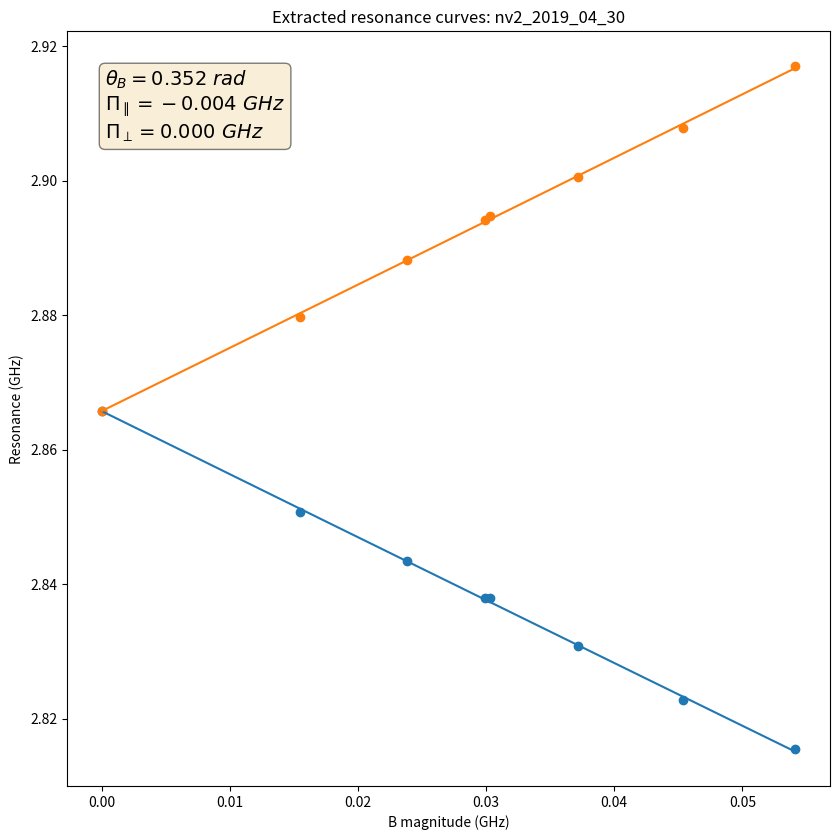

This chart was generated by the following Python code:
# -*- coding: utf-8 -*-
"""The NV hamiltonian is a function of 6 parameters: the components of the 
B field and the effective E field. We can express this as 
    [mag_B, theta_B, phi_B, par_Pi, perp_Pi, phi_E]
where writing B in spherical coordinates and E in cylindrical coordinates will
simplify our analysis. The parameter ranges are
    0 < mag_B
    0 < theta_B < pi
    0 < phi_B < 2 * pi
    par_Pi is unbounded
    0 < perp_Pi
    0 < phi_E < 2 * pi
We'd like to determine these parameters as best we can
from the resonances we measure as we vary mag_B keeping the other parameters
fixed. We don't actually know mag_B as we vary it, so unfortunately this is
not a straightforward curve_fit problem. We do, however, have two pieces of
information (two resonances) at each value of mag_B. In the abstract this
problem is then to find the vector
    fit_vec = [theta_B, phi_B, par_Pi, perp_Pi, phi_E]
that best reproduces
    a(mag_B; fit_vec) = low_resonance
    b(mag_B; fit_vec) = high_resonance
for unknown but varying values of mag_B. We can also express this as
    f(mag_B; fit_vec) = (low_resonance + high_resonance) / 2 = center_freq
    g(mag_B; fit_vec) = low_resonance - high_resonance = splitting
so that each function takes into consideration both resonances equally. If we
knew mag_B and just had the value of one of these functions, then we
could use curve_fit to find fit_vec. Because we have a second piece of
information we actually can turn our problem into that simpler curve_fit
problem. Mathematically, there exists some mag_B such that 
    g(mag_B; fit_vec) = splitting
for a given fit_vec. Now it's not necessarily the case that this value is
unique, but let's assume it is. We can find this value numerically and then
use it as the input for f, in which case we ended up just where we wanted to,
at the simple curve_fit problem. 

As an aid to curve_fit, we can determine par_Pi and perp_Pi by the resonances
at zero B field, as described below. Then we can guess theta_B, phi_B, and
phi_E as the centers of their possible ranges. There's another simplifying
factor. The characteristic polynomial of the NV Hamiltonian in the general
case only includes phi_E and phi_B in the form (2 * phi_B) + phi_E. Let's just
call this term phi. We can only find out anything out about phi; we can't
resolve differences between phi_B and phi_E. As a result, we can just set
phi_B = 0 and phi_E = phi and go about our business with one less fit
parameter. Additionally, by symmetry, phi_E can only range from 0 to 
2 * pi / 3. This can be seen more explicitly by looking at what happens to
(2 * phi_B) + phi_E if we rotate by 120 deg. We pick up an extra 360 deg and
cycle back to the same angle we had before the rotation. So ultimately
our fit vector and parameter bounds are
    fit_vec = [theta_B, par_Pi, perp_Pi, phi]
    0 < mag_B
    0 < theta_B < pi
    par_Pi is unbounded
    0 < perp_Pi
    0 < phi < 2 * pi / 3

Created on Sun Jun 16 11:22:40 2019

@author: mccambria
"""


# %% Imports


import numpy
from numpy.linalg import eigvals
from numpy import pi
from scipy.optimize import minimize_scalar
from scipy.optimize import minimize
from scipy.optimize import brute
from numpy import inf
from numpy import exp
import matplotlib.pyplot as plt


# %% Constants


# GHz
d_gs = 2.87

# numbers
inv_sqrt_2 = 1/numpy.sqrt(2)


# %% Functions


def generate_fake_data(theta_B, par_Pi, perp_Pi, phi_B, phi_E):

    fit_vec = [theta_B, par_Pi, perp_Pi, phi_B, phi_E]
    mag_Bs = [0.0, 0.020, 0.060, 0.100, 0.250, 0.500, 1.000]
    res_descs = []
    for mag_B in mag_Bs:
        if mag_B == 0.0:
            res_desc = [mag_B]
        else:
            res_desc = [None]
        res_pair = calc_res_pair(mag_B, *fit_vec)
        rounded_res_pair = [el.round(3) for el in res_pair]
        res_desc.extend(rounded_res_pair)
        res_descs.append(res_desc)
        print('{}, '.format(res_desc))


def calc_single_hamiltonian(mag_B, theta_B, par_Pi, perp_Pi, phi_B, phi_E):
    par_B = mag_B * numpy.cos(theta_B)
    perp_B = mag_B * numpy.sin(theta_B)
    hamiltonian = numpy.array([[d_gs + par_Pi + par_B,
                                inv_sqrt_2 * perp_B * exp(-1j * phi_B),
                                -perp_Pi * exp(1j * phi_E)],
                               [inv_sqrt_2 * perp_B * exp(1j * phi_B),
                                0,
                                inv_sqrt_2 * perp_B * exp(-1j * phi_B)],
                               [-perp_Pi * exp(-1j * phi_E),
                                inv_sqrt_2 * perp_B * exp(-1j * phi_B),
                                d_gs + par_Pi - par_B]])
    return hamiltonian


def calc_hamiltonian(mag_B, theta_B, par_Pi, perp_Pi, phi_B, phi_E):
    fit_vec = [theta_B, par_Pi, perp_Pi, phi_B, phi_E]
    if (type(mag_B) is list) or (type(mag_B) is numpy.ndarray):
        hamiltonian_list = [calc_single_hamiltonian(val, *fit_vec)
                            for val in mag_B]
        return hamiltonian_list
    else:
        return calc_single_hamiltonian(mag_B, *fit_vec)


def calc_res_pair(mag_B, theta_B, par_Pi, perp_Pi, phi_B, phi_E):
    hamiltonian = calc_hamiltonian(mag_B, theta_B, par_Pi, perp_Pi,
                                   phi_B, phi_E)
    if (type(mag_B) is list) or (type(mag_B) is numpy.ndarray):
        vals = numpy.sort(eigvals(hamiltonian), axis=1)
        resonance_low = numpy.real(vals[:,1] - vals[:,0])
        resonance_high = numpy.real(vals[:,2] - vals[:,0])
    else:
        vals = numpy.sort(eigvals(hamiltonian))
        resonance_low = numpy.real(vals[1] - vals[0])
        resonance_high = numpy.real(vals[2] - vals[0])
    return resonance_low, resonance_high


def find_mag_B(res_desc, theta_B, par_Pi, perp_Pi, phi_B, phi_E):
    # Just return the given mag_B if it's known
    if res_desc[0] is not None:
        return res_desc[0]
    # Otherwise we'll determine the most likely mag_B for this fit_vec by
    # finding the mag_B that minimizes the distance between the measured
    # resonances and the calculated resonances for a given fit_vec
    args = (res_desc, theta_B, par_Pi, perp_Pi, phi_B, phi_E)
    result = minimize_scalar(find_mag_B_objective, bounds=(0, 1.0), args=args,
                             method='bounded')
    if result.success:
        mag_B = result.x
    else:
        # If we didn't find an optimal value, return something that will blow
        # up chisq and push us away from this fit_vec
        mag_B = 0.0
    return mag_B


def find_mag_B_objective(x, res_desc, theta_B, par_Pi, perp_Pi, phi_B, phi_E):
    calculated_res_pair = calc_res_pair(x, theta_B, par_Pi, perp_Pi,
                                        phi_B, phi_E)
    differences = calculated_res_pair - res_desc[1:3]
    sum_squared_differences = numpy.sum(differences**2)
    return sum_squared_differences


def plot_resonances(mag_B_range, theta_B, par_Pi, perp_Pi, phi_B, phi_E,
                    name='untitled'):

    smooth_mag_B = numpy.linspace(mag_B_range[0], mag_B_range[1], 1000)
    res_pairs = calc_res_pair(smooth_mag_B, theta_B, par_Pi, perp_Pi,
                              phi_B, phi_E)

    fig, ax = plt.subplots(figsize=(8.5, 8.5))
    fig.set_tight_layout(True)
    ax.set_title('Extracted resonance curves: {}'.format(name))
    ax.plot(smooth_mag_B, res_pairs[0])
    ax.plot(smooth_mag_B, res_pairs[1])
    ax.set_xlabel('B magnitude (GHz)')
    ax.set_ylabel('Resonance (GHz)')

    textstr = '\n'.join((
        r'$\theta_{B}=%.3f \ rad$' % (theta_B, ),
        r'$\Pi_{\parallel}=%.3f \ GHz$' % (par_Pi, ),
        r'$\Pi_{\perp}=%.3f \ GHz$' % (perp_Pi, )))
    props = dict(boxstyle='round', facecolor='wheat', alpha=0.5)
    ax.text(0.05, 0.95, textstr, fontsize=14, transform=ax.transAxes,
            verticalalignment='top', bbox=props)

    return fig, ax


def chisq_func_reduced(fit_vec, par_Pi, perp_Pi, phi_B, phi_E, res_descs):

    theta_B = fit_vec[0]
    fit_vec = [theta_B, par_Pi, perp_Pi]
    return chisq_func(fit_vec, phi_B, phi_E, res_descs)


def chisq_func(fit_vec, phi_B, phi_E, res_descs):

    num_resonance_descs = len(res_descs)
    mag_Bs = [find_mag_B(desc, *fit_vec, phi_B, phi_E) for desc in res_descs]

    # find_mag_B_objective returns the sum of squared residuals for a single
    # pair of resonances. We want to sum this over all pairs.
    squared_residuals = [find_mag_B_objective(mag_Bs[ind], res_descs[ind],
                         *fit_vec, phi_B, phi_E) for ind
                         in range(num_resonance_descs)]
    sum_squared_residuals = numpy.sum(squared_residuals)

    estimated_st_dev = 0.0001
    estimated_var = numpy.sqrt(estimated_st_dev)
    chisq = sum_squared_residuals / estimated_var

    return chisq


# %% Main


def main(name, res_descs):

    ############ Setup ############

    phi_B = 0
    phi_E = 0

    # fit_vec = [theta_B, par_Pi, perp_Pi,]
    param_bounds = ((0, pi/2), (-0.050, 0.050), (0, 0.050))

    res_descs = numpy.array(res_descs)
    for desc in res_descs:
        # Set degenerate resonances to the same value
        if desc[2] is None:
            desc[2] = desc[1]
        # Make sure resonances are sorted
        desc[1:3] = numpy.sort(desc[1:3])

    ############ Guess par_Pi and perp_Pi by zero field ############

    zero_field_res_desc = None
    par_Pi = None
    perp_Pi = None
    # See if we have zero-field resonances
    for desc in res_descs:
        if desc[0] == 0.0:
            zero_field_res_desc = desc
            break

    if zero_field_res_desc is not None:
        # Get the splitting and center_freq from the resonances
        zero_field_low = zero_field_res_desc[1]
        zero_field_high = zero_field_res_desc[2]
    
        # At B = 0 the Hamiltonian has the form
        # [     d_gs + par_Pi,           0,     - perp_Pi * exp(i phi_E)   ]
        # [            0,               0,                0              ]
        # [-perp_Pi * exp(-i phi_E),     0,           d_gs + par_Pi        ]
    
        # The eigenvalues are simple in this case
        # [0, d_gs + par_Pi - perp_Pi, d_gs + par_Pi + perp_Pi]
        # The resonances are thus
        # [d_gs + par_Pi - perp_Pi, d_gs + par_Pi + perp_Pi]]
        # and so
        # zero_field_center = (d_gs + par_Pi - perp_Pi + d_gs + par_Pi + perp_Pi) / 2
        # zero_field_center = d_gs + par_Pi
        zero_field_center = (zero_field_high + zero_field_low) / 2
        par_Pi = zero_field_center - d_gs
    
        # Similarly
        # zero_field_splitting = (d_gs + par_Pi + perp_Pi) - (d_gs + par_Pi - perp_Pi)
        # zero_field_splitting = 2 * perp_Pi
        zero_field_splitting = zero_field_high - zero_field_low
        perp_Pi = zero_field_splitting / 2

    ############ Guess remaining parameters with brute force ############

    if (par_Pi is not None) and (perp_Pi is not None):
        # Just fit for theta_B
        param_ranges = param_bounds[0:1]
        args = (par_Pi, perp_Pi, phi_B, phi_E, res_descs)
        x0 = brute(chisq_func_reduced, param_ranges, args=args, Ns=20)
        guess_params = list(x0)
        guess_params.extend([par_Pi, perp_Pi])
    else:
        param_ranges = param_bounds
        args = (0, 0, res_descs)
        x0 = brute(chisq_func, param_ranges, args=args, Ns=10)
        guess_params = list(x0)
        
    print(guess_params)

    ############ Fine tuning with minimize ############

    args = (0, 0, res_descs)
    res = minimize(chisq_func, guess_params, args=args,
                   bounds=param_bounds, method='SLSQP')
    if not res.success:
        print(res.message)
        return

    popt = res.x
    print(popt)

    chisq = res.fun
    print('Chi squared: {:.4g}'.format(chisq))
    degrees_of_freedom = len(res_descs) - len(x0)
    reduced_chisq = res.fun / degrees_of_freedom
    print('Reduced chi squared: {:.4g}'.format(reduced_chisq))

    ############ Plot the result ############

    # Get the mag_B for each pair of resonances with this fit_vec
    mag_Bs = [find_mag_B(desc, *popt, phi_B, phi_E) for desc in res_descs]

    # Plot the calculated resonances up to the max mag_B
    fig, ax = plot_resonances([0, max(mag_Bs)], *popt, phi_B, phi_E, name)

    # Plot the resonances
    ax.scatter(mag_Bs, res_descs[:,1])
    ax.scatter(mag_Bs, res_descs[:,2])


# %% Run the file


# The __name__ variable will only be '__main__' if you run this file directly.
# This allows a file's functions, classes, etc to be imported without running
# the script that you set up here.
if __name__ == '__main__':

    # Each pair of resonances should be a 2-list. So zero_field_resonances
    # is a single 2-list and non_zero_field_resonances is a list of 2-lists.

    name = 'nv2_2019_04_30'
    res_descs = [[0.0, 2.8658, None],
                  [None, 2.8507, 2.8798],
                  [None, 2.8434, 2.8882],
                  [None, 2.8380, 2.8942],
                  [None, 2.8379, 2.8948],
                  [None, 2.8308, 2.9006],
                  [None, 2.8228, 2.9079],
                  [None, 2.8155, 2.9171]]

    # name = 'nv2_2019_04_30_take2'
    # res_descs = [[0.0, 2.8572, None],
    #               [None, 2.8512, 2.8804],
    #               [None, 2.8435, 2.8990],
    #               [None, 2.8265, 2.9117],
    #               [None, 2.7726, 3.0530],
    #               [None, 2.7738, 3.4712]]
    # res_descs = [[0.0, 2.8572, None],
    #               [None, 2.8512, 2.8804],
    #               [None, 2.8435, 2.8990],
    #               [None, 2.8265, 2.9117],
    #               [None, 2.7726, 3.0530],
    #               [None, 2.7738, 3.4712]]
    # res_descs = [[None, 2.8512, 2.8804],
    #               [None, 2.8435, 2.8990],
    #               [None, 2.8265, 2.9117],
    #               [None, 2.7726, 3.0530],
    #               [None, 2.7738, 3.4712]]

    # name = 'nv1_2019_05_10'
    # res_descs = [[None, 2.8554, 2.8752],
    #               [None, 2.8512, 2.8790],
    #               [None, 2.8520, 2.8800],
    #               [None, 2.8536, 2.8841],
    #               [None, 2.8496, 2.8823],
    #               [None, 2.8396, 2.8917],
    #               [None, 2.8166, 2.9144],
    #               [None, 2.8080, 2.9240],
    #               [None, 2.7357, 3.0037],
    #               [None, 2.6061, 3.1678],
    #               [None, 2.6055, 3.1691],
    #               [None, 2.4371, 3.4539]]

    # name = 'NV16_2019_07_25'
    # res_descs = [[0.0, 2.8655, None],
    #               [None, 2.8519, 2.8690],
    #               [None, 2.8460, 2.8746],
    #               [None, 2.8337, 2.8867],
    #               [None, 2.8202, 2.9014],
    #               [None, 2.8012, 2.9292],
    #               [None, 2.7393, 3.0224],
    #               [None, 2.6995, 3.1953],
    #               [None, 2.5830, 3.3290]]

    # fit_vec = [1.242, -0.017, 0.019, 0.000, 0.000]
    # name = 'test1'
    # res_descs = [[0.0, 2.834, 2.872], 
    #             [None, 2.833, 2.873],
    #             [None, 2.828, 2.881],
    #             [None, 2.821, 2.894],
    #             [None, 2.801, 2.963],
    #             [None, 2.808, 3.129], 
    #             [None, 2.955, 3.62]]

    # fit_vec = [0.000, 0.000, 0.019, 0.000, 0.000]
    # name = 'test2'
    # res_descs = [[0.0, 2.851, 2.889], 
    #             [None, 2.842, 2.898],
    #             [None, 2.807, 2.933], 
    #             [None, 2.768, 2.972], 
    #             [None, 2.619, 3.121], 
    #             [None, 2.37, 3.37], 
    #             [None, 1.87, 3.87]]

    # fit_vec = [pi/2, 0.025, 0.001, 0.000, 0.000]
    # name = 'test3'
    # res_descs = [[0.0, 2.894, 2.896],
    #             [None, 2.894, 2.896],
    #             [None, 2.896, 2.897], 
    #             [None, 2.899, 2.901], 
    #             [None, 2.917, 2.937], 
    #             [None, 2.98, 3.062], 
    #             [None, 3.208, 3.518]]

    # fit_vec = [pi/2, 0.000, 0.025, 0.000, 0.000]
    # name = 'test4'
    # res_descs = [[0.0, 2.845, 2.895], 
    #             [None, 2.845, 2.895],
    #             [None, 2.848, 2.896], 
    #             [None, 2.852, 2.899], 
    #             [None, 2.889, 2.917], 
    #             [None, 2.98, 3.016], 
    #             [None, 3.211, 3.478]]

    # Run the script
    main(name, res_descs)

    # Test plot
    # args: mag_B_range, theta_B, par_Pi, perp_Pi, phi_B, phi_E
    # plot_resonances([0, 0.5], 0, 0, 0, 0, 0)

    # Fake data
    # args: theta_B, par_Pi, perp_Pi, phi_B, phi_E
    # bounds: ((0, pi/2), (-0.050, 0.050), (0, 0.050), (0, pi/3), (0, 2*pi/3))
    # generate_fake_data(pi/2, 0.000, 0.025, 0.000, 0.000)
